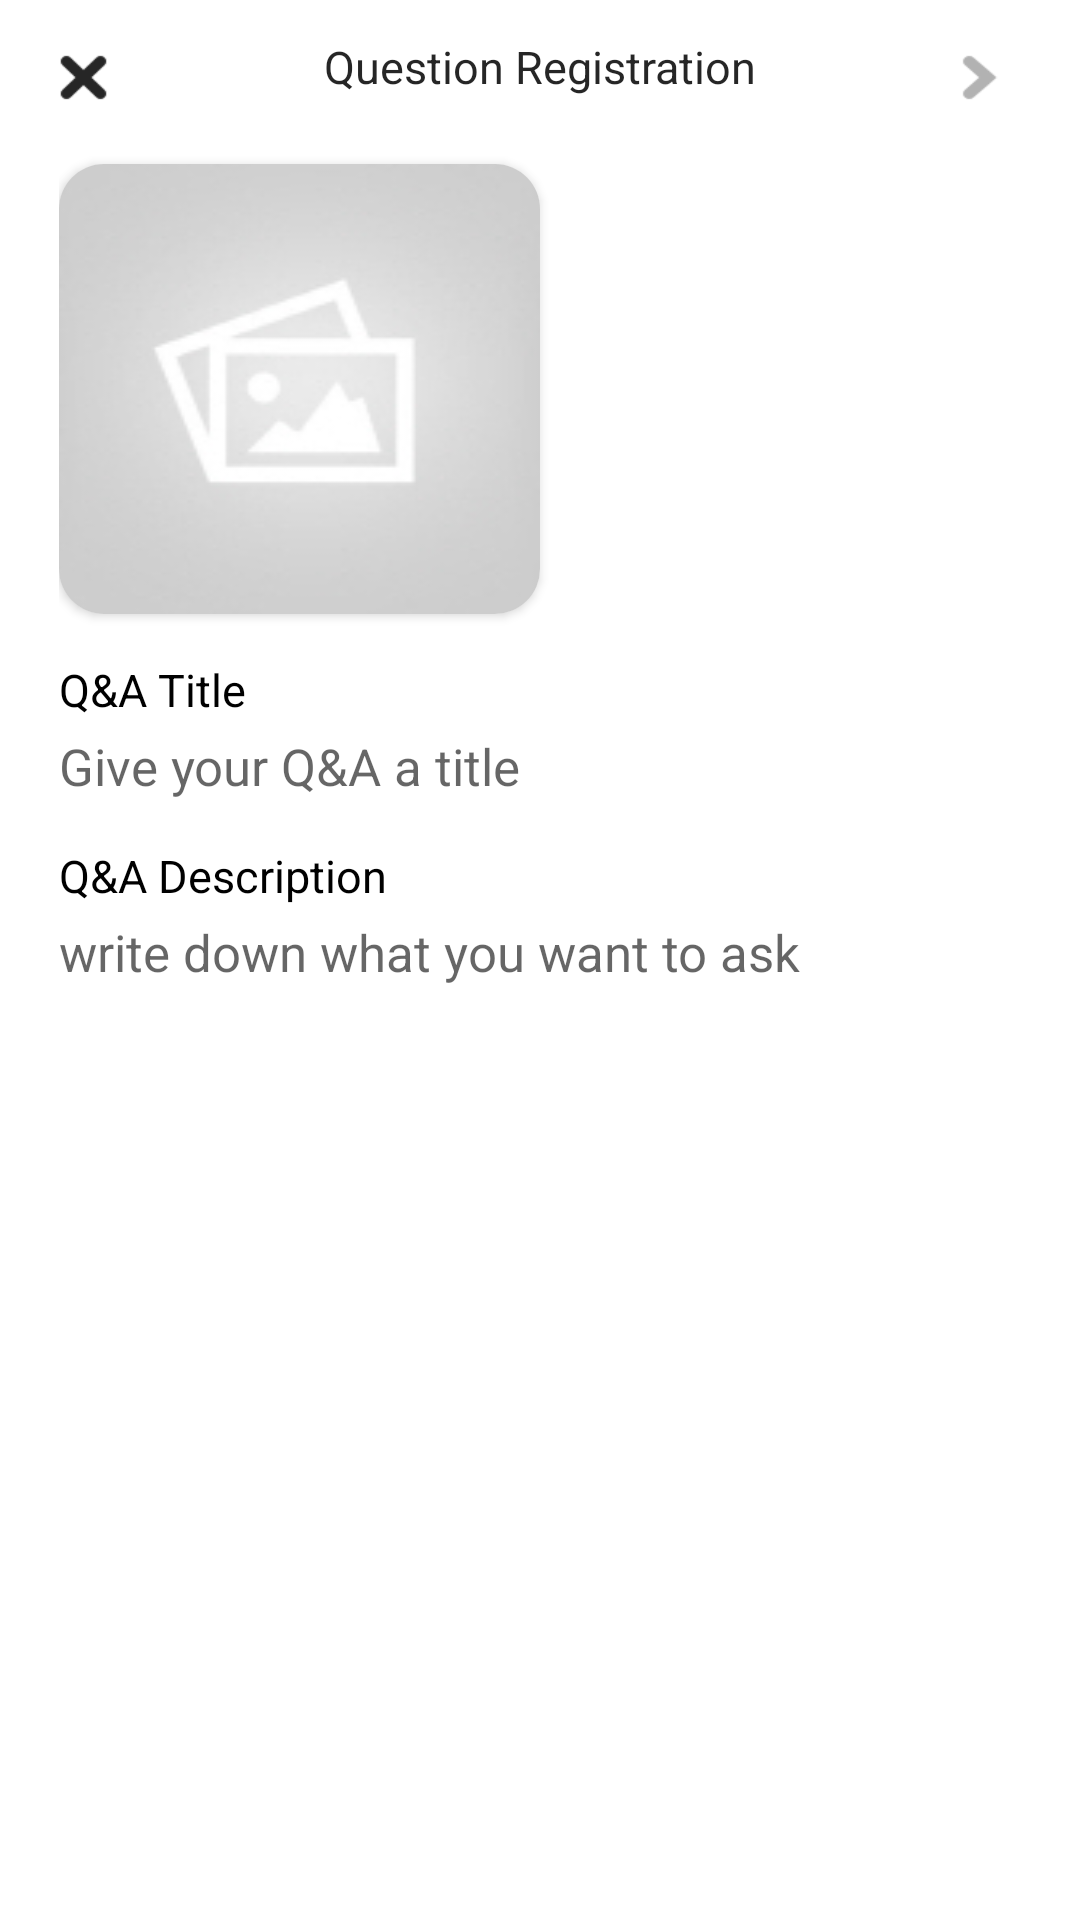

Android layout source for this screen:
<!-- AndroidManifest.xml: application theme Theme.Fontfolio -->
<!-- res/layout/activity_question_registration.xml -->
<?xml version="1.0" encoding="utf-8"?>
<androidx.constraintlayout.widget.ConstraintLayout
    xmlns:android="http://schemas.android.com/apk/res/android"
    xmlns:app="http://schemas.android.com/apk/res-auto"
    xmlns:tools="http://schemas.android.com/tools"
    android:layout_width="match_parent"
    android:layout_height="match_parent"
    tools:context=".activity.QuestionRegistration">

    <androidx.constraintlayout.widget.ConstraintLayout
        android:id="@+id/actionbar"
        android:layout_width="0dp"
        android:layout_height="0dp"
        android:background="@color/white"
        android:orientation="horizontal"
        app:layout_constraintBottom_toBottomOf="parent"
        app:layout_constraintEnd_toEndOf="parent"
        app:layout_constraintStart_toStartOf="parent"
        app:layout_constraintTop_toTopOf="parent"
        app:layout_constraintWidth_default="percent"
        app:layout_constraintHeight_percent="0.07"
        app:layout_constraintVertical_bias="0">

        <androidx.appcompat.widget.AppCompatButton
            android:id="@+id/cancel_btn"
            android:layout_width="0dp"
            android:layout_height="0dp"
            android:background="@drawable/action_bar_close_btn"
            app:layout_constraintWidth_default="percent"
            app:layout_constraintHeight_default="percent"
            app:layout_constraintWidth_percent="0.11"
            app:layout_constraintHeight_percent="0.84"
            app:layout_constraintHorizontal_bias="0.025"
            app:layout_constraintVertical_bias="1"
            app:layout_constraintTop_toTopOf="parent"
            app:layout_constraintEnd_toEndOf="parent"
            app:layout_constraintBottom_toBottomOf="parent"
            app:layout_constraintStart_toStartOf="parent"/>

        <TextView
            android:layout_width="0dp"
            android:layout_height="0dp"
            android:text="Question Registration"
            android:textColor="#D9000000"
            android:gravity="center"
            android:textSize="15sp"
            android:textStyle="normal"
            app:layout_constraintTop_toTopOf="parent"
            app:layout_constraintBottom_toBottomOf="parent"
            app:layout_constraintStart_toStartOf="parent"
            app:layout_constraintEnd_toEndOf="parent"/>

        <androidx.appcompat.widget.AppCompatButton
            android:id="@+id/submit_btn"
            android:layout_width="0dp"
            android:layout_height="0dp"
            android:background="@drawable/action_bar_next_arrow_btn"
            app:layout_constraintWidth_default="percent"
            app:layout_constraintHeight_default="percent"
            app:layout_constraintWidth_percent="0.12"
            app:layout_constraintHeight_percent="0.84"
            app:layout_constraintHorizontal_bias="0.96"
            app:layout_constraintVertical_bias="1"
            app:layout_constraintTop_toTopOf="parent"
            app:layout_constraintEnd_toEndOf="parent"
            app:layout_constraintBottom_toBottomOf="parent"
            app:layout_constraintStart_toStartOf="parent"/>
    </androidx.constraintlayout.widget.ConstraintLayout>

    <androidx.constraintlayout.widget.Guideline
        android:id="@+id/guideline_left"
        android:layout_width="wrap_content"
        android:layout_height="wrap_content"
        android:orientation="vertical"
        app:layout_constraintGuide_percent="0.055" />

    <androidx.constraintlayout.widget.Guideline
        android:id="@+id/guideline_right"
        android:layout_width="wrap_content"
        android:layout_height="wrap_content"
        android:orientation="vertical"
        app:layout_constraintGuide_percent="0.945" />

    <androidx.constraintlayout.widget.Guideline
        android:id="@+id/guideline_center"
        android:layout_width="wrap_content"
        android:layout_height="wrap_content"
        android:orientation="vertical"
        app:layout_constraintGuide_percent="0.5" />

    <ScrollView
        android:layout_width="0dp"
        android:layout_height="0dp"
        app:layout_constraintBottom_toBottomOf="parent"
        app:layout_constraintTop_toBottomOf="@id/actionbar"
        app:layout_constraintLeft_toLeftOf="@id/guideline_left"
        app:layout_constraintRight_toLeftOf="@id/guideline_right">

        <androidx.constraintlayout.widget.ConstraintLayout
            android:layout_width="match_parent"
            android:layout_height="match_parent">

            <androidx.constraintlayout.widget.Guideline
                android:id="@+id/guideline_parent_center"
                android:layout_width="wrap_content"
                android:layout_height="wrap_content"
                android:orientation="vertical"
                app:layout_constraintGuide_percent="0.5" />

            <androidx.cardview.widget.CardView
                android:id="@+id/image_div"
                android:layout_marginTop="10dp"
                android:layout_width="0dp"
                android:layout_height="wrap_content"
                android:scaleType="centerCrop"
                app:cardCornerRadius="15dp"
                app:layout_constraintTop_toTopOf="parent"
                app:layout_constraintBottom_toBottomOf="parent"
                app:layout_constraintHeight_max="225.5dp"
                app:layout_constraintLeft_toLeftOf="parent"
                app:layout_constraintRight_toLeftOf="@id/guideline_parent_center"
                app:layout_constraintVertical_bias="0.00">

                <ImageView
                    android:id="@+id/image"
                    android:layout_width="match_parent"
                    android:layout_height="match_parent"
                    android:background="@drawable/not_found_test_1" />
            </androidx.cardview.widget.CardView>

            <TextView
                android:id="@+id/qna_text"
                android:layout_marginTop="15dp"
                android:layout_width="0dp"
                android:layout_height="wrap_content"
                android:text="Q&amp;A Title"
                android:textColor="#000"
                android:textSize="15sp"
                app:layout_constraintVertical_bias="0.0"
                app:layout_constraintBottom_toBottomOf="parent"
                app:layout_constraintLeft_toLeftOf="parent"
                app:layout_constraintRight_toLeftOf="@id/guideline_parent_center"
                app:layout_constraintTop_toBottomOf="@id/image_div"/>

            <EditText
                android:id="@+id/input_qna_text"
                android:layout_marginTop="4dp"
                android:layout_width="0dp"
                android:layout_height="wrap_content"
                android:background="@android:color/transparent"
                android:hint="Give your Q&amp;A a title"
                android:textColor="#000"
                android:textSize="17sp"
                app:layout_constraintHorizontal_bias="0.0"
                app:layout_constraintLeft_toLeftOf="parent"
                app:layout_constraintRight_toRightOf="parent"
                app:layout_constraintTop_toBottomOf="@id/qna_text"/>

            <TextView
                android:layout_marginTop="15dp"
                android:id="@+id/qna_description_text"
                android:layout_width="0dp"
                android:layout_height="wrap_content"
                android:text="Q&amp;A Description"
                android:textColor="#000"
                android:textSize="15sp"
                app:layout_constraintVertical_bias="0.00"
                app:layout_constraintBottom_toBottomOf="parent"
                app:layout_constraintLeft_toLeftOf="parent"
                app:layout_constraintRight_toLeftOf="@id/guideline_parent_center"
                app:layout_constraintTop_toBottomOf="@id/input_qna_text"/>

            <EditText
                android:id="@+id/input_qna_description_text"
                android:layout_marginTop="4dp"
                android:layout_width="0dp"
                android:layout_height="match_parent"
                android:background="@android:color/transparent"
                android:hint="write down what you want to ask"
                android:textColor="#000"
                android:textSize="17sp"
                app:layout_constraintHorizontal_bias="0.0"
                app:layout_constraintBottom_toBottomOf="parent"
                app:layout_constraintLeft_toLeftOf="parent"
                app:layout_constraintRight_toRightOf="parent"
                app:layout_constraintTop_toBottomOf="@id/qna_description_text"/>

        </androidx.constraintlayout.widget.ConstraintLayout>

    </ScrollView>

</androidx.constraintlayout.widget.ConstraintLayout>
<!-- resources referenced by this layout -->
<resources>
  <color name="white">#FFFFFFFF</color>
  <!-- drawable action_bar_close_btn: png bitmap (drawable, 1957 bytes) -->
  <!-- drawable action_bar_next_arrow_btn: png bitmap (drawable, 717 bytes) -->
  <!-- drawable not_found_test_1: jpg bitmap (drawable, 4444 bytes) -->
  <style name="Theme.Fontfolio" parent="Theme.MaterialComponents.DayNight.NoActionBar">
          
          <item name="colorPrimary">@color/black</item>
          <item name="colorPrimaryVariant">@color/black</item>
          <item name="colorOnPrimary">@color/black</item>
          
          <item name="colorSecondary">#dd0000</item>
          <item name="colorSecondaryVariant">@color/teal_700</item>
          <item name="colorOnSecondary">@color/black</item>
          
          <item name="android:statusBarColor" tools:targetApi="l">?attr/colorPrimaryVariant</item>
          <item name="bottomSheetDialogTheme">@style/AppBottomSheetDialogTheme</item>
          
      </style>
  <color name="black">#FF000000</color>
  <color name="teal_700">#FF018786</color>
  <style name="AppBottomSheetDialogTheme" parent="Theme.Design.Light.BottomSheetDialog">
          <item name="bottomSheetStyle">@style/AppModalStyle</item>
      </style>
  <style name="AppModalStyle" parent="Widget.Design.BottomSheet.Modal">
          <item name="android:background">@drawable/bottom_sheet_background</item>
      </style>
  <!-- drawable bottom_sheet_background (drawable) -->
  <?xml version="1.0" encoding="utf-8"?>
  <shape xmlns:android="http://schemas.android.com/apk/res/android"
      android:shape="rectangle">
      <solid android:color="#FFFFFF" />
      <corners
          android:topLeftRadius="16sp"
          android:topRightRadius="16sp" />
  </shape>
</resources>
